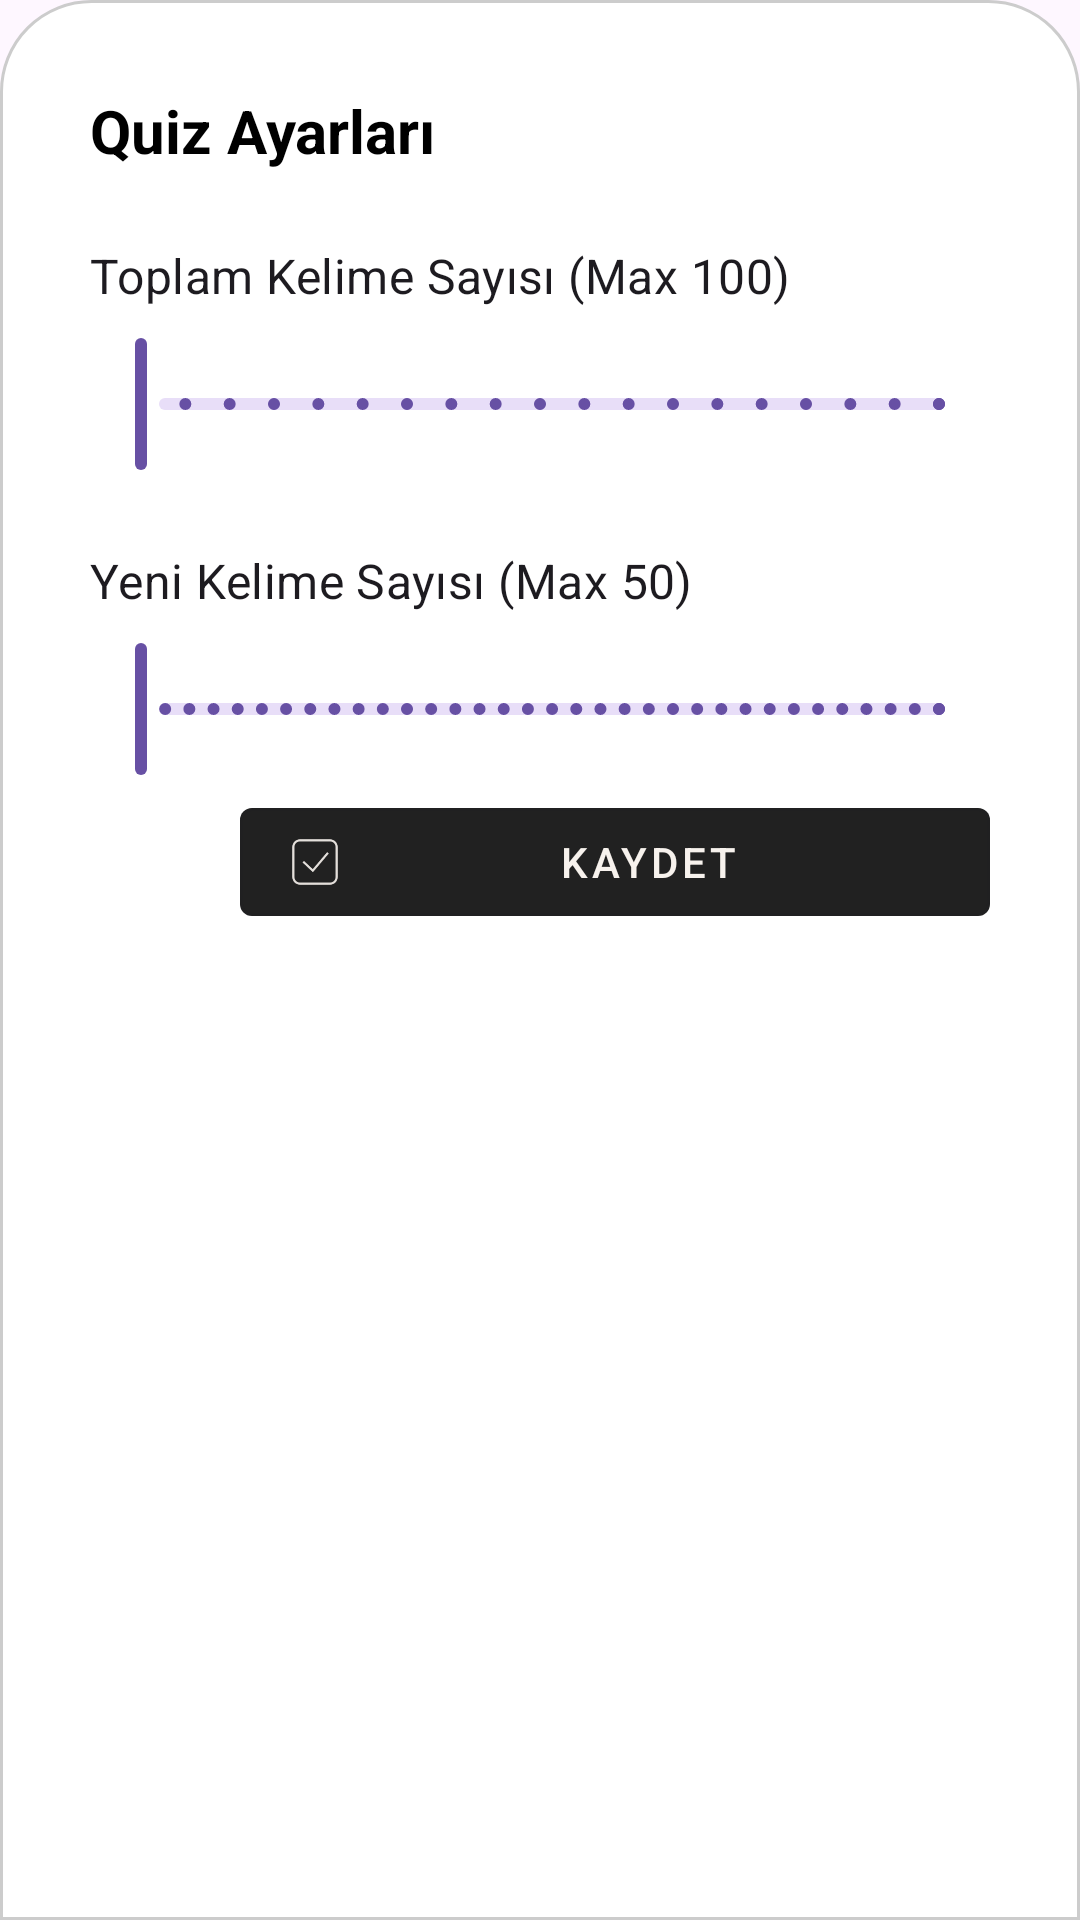

Layout XML and referenced resources for this Android screen:
<!-- AndroidManifest.xml: application theme Theme.EnglishWordsApp -->
<!-- res/layout/bottom_sheet_quiz_settings.xml -->
<?xml version="1.0" encoding="utf-8"?>
<LinearLayout xmlns:android="http://schemas.android.com/apk/res/android"
    xmlns:app="http://schemas.android.com/apk/res-auto"
    android:layout_width="match_parent"
    android:layout_height="wrap_content"
    android:orientation="vertical"
    android:padding="30dp"
    android:background="@drawable/bottomsheetnav_radius">


    <TextView
        android:layout_width="match_parent"
        android:layout_height="wrap_content"
        android:text="Quiz Ayarları"
        android:textColor="@color/black"
        android:textSize="20sp"
        android:textStyle="bold"
        android:layout_marginBottom="24dp"/>


    <com.google.android.material.textview.MaterialTextView
        style="@style/TextAppearance.MaterialComponents.Subtitle1"
        android:layout_width="match_parent"
        android:layout_height="wrap_content"
        android:text="Toplam Kelime Sayısı (Max 100)"
        android:layout_marginBottom="8dp"/>

    <com.google.android.material.slider.Slider
        android:id="@+id/sliderTotalWords"
        android:layout_width="match_parent"
        android:layout_height="wrap_content"
        android:valueFrom="10"
        android:valueTo="100"
        android:stepSize="5"
        android:value="10"
        app:haloRadius="12dp"
        app:thumbRadius="14dp"
        app:trackHeight="4dp"/>


    <com.google.android.material.textview.MaterialTextView
        style="@style/TextAppearance.MaterialComponents.Subtitle1"
        android:layout_width="match_parent"
        android:layout_height="wrap_content"
        android:text="Yeni Kelime Sayısı (Max 50)"
        android:layout_marginTop="24dp"
        android:layout_marginBottom="8dp"/>

    <com.google.android.material.slider.Slider
        android:id="@+id/sliderNewWords"
        android:layout_width="match_parent"
        android:layout_height="wrap_content"
        android:valueFrom="0"
        android:valueTo="50"
        android:stepSize="1"
        android:value="0"
        app:haloRadius="12dp"
        app:thumbRadius="14dp"
        app:trackHeight="4dp"/>


    <com.google.android.material.button.MaterialButton
        android:id="@+id/saveSettingsButton"
        style="@style/Widget.MaterialComponents.Button.OutlinedButton"
        android:layout_width="250dp"
        android:layout_height="wrap_content"
        android:layout_marginLeft="50dp"
        android:layout_marginTop="3dp"
        android:text="KAYDET"
        android:textColor="@color/white"
        app:backgroundTint="@color/gray_900"
        app:icon="@drawable/correct100"
        app:iconTint="@color/white" />
</LinearLayout>
<!-- resources referenced by this layout -->
<resources>
  <color name="black">#FF000000</color>
  <color name="gray_900">#212121</color>
  <color name="white">#f7f2ed</color>
  <!-- drawable bottomsheetnav_radius (drawable) -->
  <?xml version="1.0" encoding="utf-8"?>
  <shape xmlns:android="http://schemas.android.com/apk/res/android"
      android:shape="rectangle">
      <solid android:color="#FFFFFF" />
      <corners
          android:topLeftRadius="30dp"
          android:topRightRadius="30dp"
          />
  
      <stroke
          android:width="1dp"
          android:color="#CCCCCC" />
  </shape>
  <!-- drawable correct100: png bitmap (drawable-hdpi, 1718 bytes) -->
  <style name="Theme.EnglishWordsApp" parent="Base.Theme.EnglishWordsApp" />
  <style name="Base.Theme.EnglishWordsApp" parent="Theme.Material3.DayNight.NoActionBar">
          
          
      </style>
</resources>
